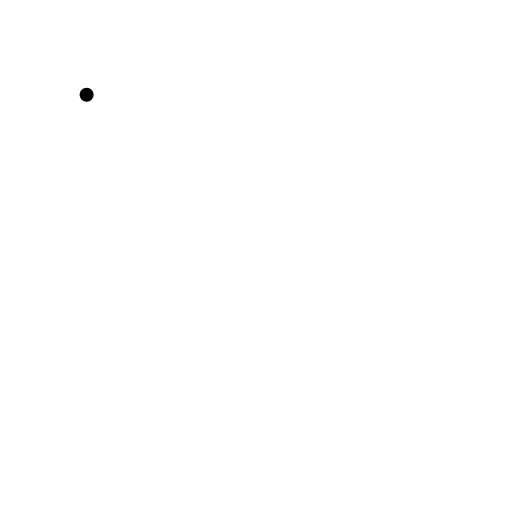
t = 0.00 s
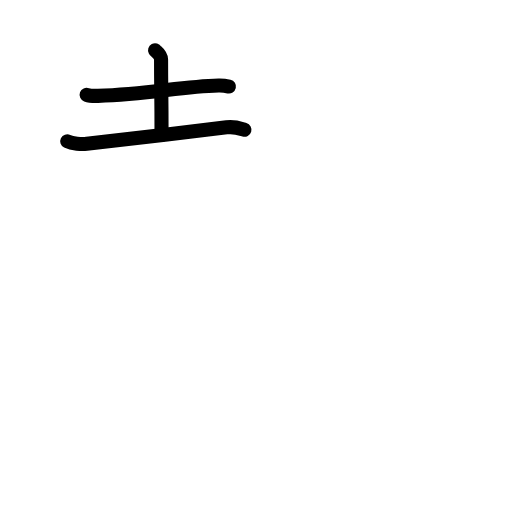
t = 2.40 s
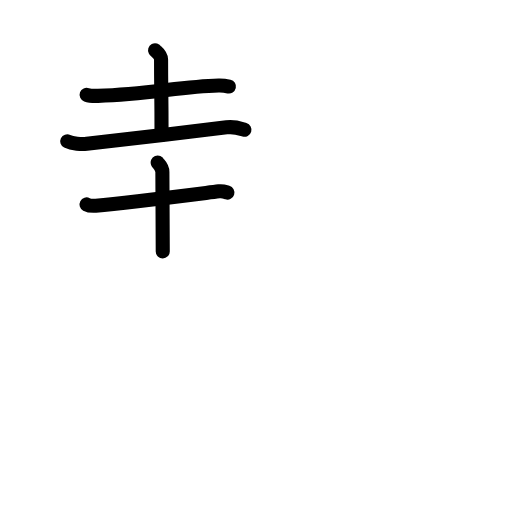
t = 4.80 s
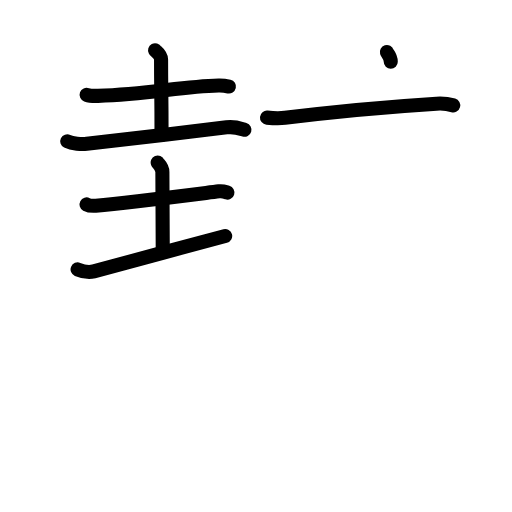
t = 7.20 s
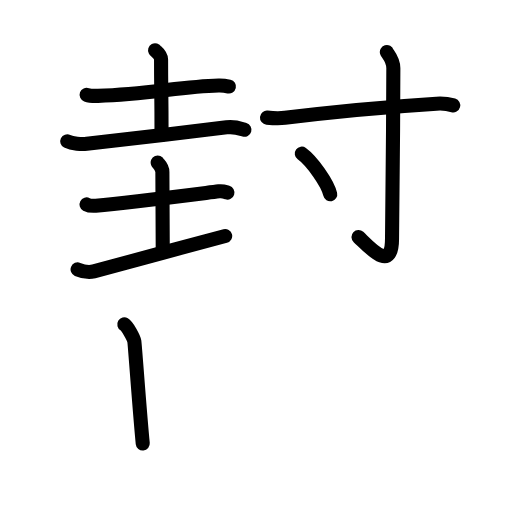
t = 9.60 s
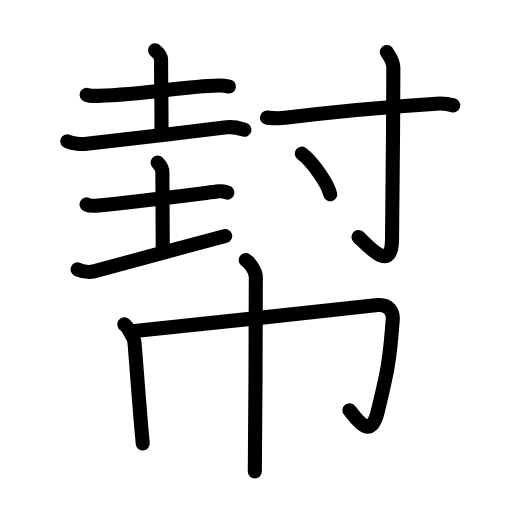
t = 12.00 s

The animated SVG that drew these frames (rendered in a browser with its animation timeline set to each time). Animation: 41 SMIL elements (animate=41); one cycle of 12.00 s.

<?xml version="1.0" encoding="UTF-8"?>
<!--
AniKanjiVG is licensed by CC-BY-SA Paul C. Sommerhoff (https://bitbucket.org/sommerhoff/anikanjivg).
AniKanjiVG uses KanjiVG which is licensed by CC-BY-SA Ulrich Apel (http://kanjivg.tagaini.net).
See also http://creativecommons.org/licenses/by-sa/3.0/
-->
<svg xmlns:kvg='http://kanjivg.tagaini.net' xmlns='http://www.w3.org/2000/svg' width='109' height='109' viewBox='0 0 109 109' style='fill:none;stroke:#000000;stroke-width:3;stroke-linecap:round;stroke-linejoin:round;' id="kvg:kanji_05e47"><g id="kvg:05e47" kvg:element="幇"><g id="kvg:05e47-g1" kvg:element="封" kvg:position="top"><g id="kvg:05e47-g2" kvg:element="圭" kvg:position="left"><g id="kvg:05e47-g3" kvg:element="土" kvg:position="top"><path id="kvg:05e47-s1" kvg:type="㇐" d="M18.44,20.18c0.63,0.23,1.77,0.25,2.41,0.23c11.03-0.36,17.58-2.02,25.7-2.22c1.04-0.03,1.67,0.11,2.19,0.23"><animate attributeName="d" begin="0.0s" dur="0.3333333333333333s" from="M18.44,20.18C18.44,20.18,18.44,20.18,18.44,20.18" to="M18.44,20.18c0.63,0.23,1.77,0.25,2.41,0.23" />
<animate attributeName="d" begin="0.3333333333333333s" dur="0.3333333333333333s" from="M18.44,20.18c0.63,0.23,1.77,0.25,2.41,0.23c0,0,0,0,0,0,0" to="M18.44,20.18c0.63,0.23,1.77,0.25,2.41,0.23c11.03-0.36,17.58-2.02,25.7-2.22" />
<animate attributeName="d" begin="0.6666666666666666s" dur="0.3333333333333333s" from="M18.44,20.18c0.63,0.23,1.77,0.25,2.41,0.23c11.03-0.36,17.58-2.02,25.7-2.22c0,0,0,0,0,0,0" to="M18.44,20.18c0.63,0.23,1.77,0.25,2.41,0.23c11.03-0.36,17.58-2.02,25.7-2.22c1.04-0.03,1.67,0.11,2.19,0.23" />
</path>
<path id="kvg:05e47-s2" kvg:type="㇑a" d="M33.01,10.69c0.09,0.17,1.28,0.9,1.28,1.99c0,7.05,0.1,6.72,0.1,16.04"><animate attributeName="d" begin="1.0s" dur="0.5s" from="M33.01,10.69C33.01,10.69,33.01,10.69,33.01,10.69" to="M33.01,10.69c0.09,0.17,1.28,0.9,1.28,1.99" />
<animate attributeName="d" begin="1.5s" dur="0.5s" from="M33.01,10.69c0.09,0.17,1.28,0.9,1.28,1.99c0,0,0,0,0,0,0" to="M33.01,10.69c0.09,0.17,1.28,0.9,1.28,1.99c0,7.05,0.1,6.72,0.1,16.04" />
<animate attributeName="d" begin="0s" dur="1.0s" from="M-100,-100" to="M-100,-100" />
</path>
<path id="kvg:05e47-s3" kvg:type="㇐" d="M14.31,30.08c1.08,0.53,3.08,0.65,4.16,0.53c7.7-0.83,20.77-2.36,29.77-3.5c1.79-0.23,2.89,0.25,3.8,0.52"><animate attributeName="d" begin="2.0s" dur="0.3333333333333333s" from="M14.31,30.08C14.31,30.08,14.31,30.08,14.31,30.08" to="M14.31,30.08c1.08,0.53,3.08,0.65,4.16,0.53" />
<animate attributeName="d" begin="2.3333333333333335s" dur="0.3333333333333333s" from="M14.31,30.08c1.08,0.53,3.08,0.65,4.16,0.53c0,0,0,0,0,0,0" to="M14.31,30.08c1.08,0.53,3.08,0.65,4.16,0.53c7.7-0.83,20.77-2.36,29.77-3.5" />
<animate attributeName="d" begin="2.6666666666666665s" dur="0.3333333333333333s" from="M14.31,30.08c1.08,0.53,3.08,0.65,4.16,0.53c7.7-0.83,20.77-2.36,29.77-3.5c0,0,0,0,0,0,0" to="M14.31,30.08c1.08,0.53,3.08,0.65,4.16,0.53c7.7-0.83,20.77-2.36,29.77-3.5c1.79-0.23,2.89,0.25,3.8,0.52" />
<animate attributeName="d" begin="0s" dur="2.0s" from="M-100,-100" to="M-100,-100" />
</path>
</g>
<g id="kvg:05e47-g4" kvg:element="土" kvg:position="bottom"><path id="kvg:05e47-s4" kvg:type="㇐" d="M18.42,43.52c0.51,0.27,1.45,0.31,1.97,0.27c7.04-0.61,19.56-2.22,26.22-3.05c0.85-0.11,1.37,0.13,1.8,0.26"><animate attributeName="d" begin="3.0s" dur="0.3333333333333333s" from="M18.42,43.52C18.42,43.52,18.42,43.52,18.42,43.52" to="M18.42,43.52c0.51,0.27,1.45,0.31,1.97,0.27" />
<animate attributeName="d" begin="3.3333333333333335s" dur="0.3333333333333333s" from="M18.42,43.52c0.51,0.27,1.45,0.31,1.97,0.27c0,0,0,0,0,0,0" to="M18.42,43.52c0.51,0.27,1.45,0.31,1.97,0.27c7.04-0.61,19.56-2.22,26.22-3.05" />
<animate attributeName="d" begin="3.6666666666666665s" dur="0.3333333333333333s" from="M18.42,43.52c0.51,0.27,1.45,0.31,1.97,0.27c7.04-0.61,19.56-2.22,26.22-3.05c0,0,0,0,0,0,0" to="M18.42,43.52c0.51,0.27,1.45,0.31,1.97,0.27c7.04-0.61,19.56-2.22,26.22-3.05c0.85-0.11,1.37,0.13,1.8,0.26" />
<animate attributeName="d" begin="0s" dur="3.0s" from="M-100,-100" to="M-100,-100" />
</path>
<path id="kvg:05e47-s5" kvg:type="㇑a" d="M33.57,34.61c0.07,0.17,1,0.89,1,1.99c0,7.04,0.08,7.62,0.08,16.92"><animate attributeName="d" begin="4.0s" dur="0.5s" from="M33.57,34.61C33.57,34.61,33.57,34.61,33.57,34.61" to="M33.57,34.61c0.07,0.17,1,0.89,1,1.99" />
<animate attributeName="d" begin="4.5s" dur="0.5s" from="M33.57,34.61c0.07,0.17,1,0.89,1,1.99c0,0,0,0,0,0,0" to="M33.57,34.61c0.07,0.17,1,0.89,1,1.99c0,7.04,0.08,7.62,0.08,16.92" />
<animate attributeName="d" begin="0s" dur="4.0s" from="M-100,-100" to="M-100,-100" />
</path>
<path id="kvg:05e47-s6" kvg:type="㇐" d="M16.52,57.35c1.38,0.58,2.61,0.65,3.45,0.43c11.57-3.11,17.06-4.67,27.97-7.54"><animate attributeName="d" begin="5.0s" dur="0.5s" from="M16.52,57.35C16.52,57.35,16.52,57.35,16.52,57.35" to="M16.52,57.35c1.38,0.58,2.61,0.65,3.45,0.43" />
<animate attributeName="d" begin="5.5s" dur="0.5s" from="M16.52,57.35c1.38,0.58,2.61,0.65,3.45,0.43c0,0,0,0,0,0,0" to="M16.52,57.35c1.38,0.58,2.61,0.65,3.45,0.43c11.57-3.11,17.06-4.67,27.97-7.54" />
<animate attributeName="d" begin="0s" dur="5.0s" from="M-100,-100" to="M-100,-100" />
</path>
</g>
</g>
<g id="kvg:05e47-g5" kvg:element="寸" kvg:position="right"><path id="kvg:05e47-s7" kvg:type="㇐" d="M56.84,25.04c1.81,0.17,3.07,0.13,3.82,0.04c8.22-1.03,23.21-2.44,32.26-3.01c1.23-0.08,2.95,0.18,3.57,0.36"><animate attributeName="d" begin="6.0s" dur="0.3333333333333333s" from="M56.84,25.04C56.84,25.04,56.84,25.04,56.84,25.04" to="M56.84,25.04c1.81,0.17,3.07,0.13,3.82,0.04" />
<animate attributeName="d" begin="6.333333333333333s" dur="0.3333333333333333s" from="M56.84,25.04c1.81,0.17,3.07,0.13,3.82,0.04c0,0,0,0,0,0,0" to="M56.84,25.04c1.81,0.17,3.07,0.13,3.82,0.04c8.22-1.03,23.21-2.44,32.26-3.01" />
<animate attributeName="d" begin="6.666666666666667s" dur="0.3333333333333333s" from="M56.84,25.04c1.81,0.17,3.07,0.13,3.82,0.04c8.22-1.03,23.21-2.44,32.26-3.01c0,0,0,0,0,0,0" to="M56.84,25.04c1.81,0.17,3.07,0.13,3.82,0.04c8.22-1.03,23.21-2.44,32.26-3.01c1.23-0.08,2.95,0.18,3.57,0.36" />
<animate attributeName="d" begin="0s" dur="6.0s" from="M-100,-100" to="M-100,-100" />
</path>
<path id="kvg:05e47-s8" kvg:type="㇚" d="M82.36,11.08c0.09,0.3,1.38,1.55,1.38,3.44c0,12.72-0.28,33.19-0.28,36.28c0,7.5-4.95,1.69-7.14-0.35"><animate attributeName="d" begin="7.0s" dur="0.3333333333333333s" from="M82.36,11.08C82.36,11.08,82.36,11.08,82.36,11.08" to="M82.36,11.08c0.09,0.3,1.38,1.55,1.38,3.44" />
<animate attributeName="d" begin="7.333333333333333s" dur="0.3333333333333333s" from="M82.36,11.08c0.09,0.3,1.38,1.55,1.38,3.44c0,0,0,0,0,0,0" to="M82.36,11.08c0.09,0.3,1.38,1.55,1.38,3.44c0,12.72-0.28,33.19-0.28,36.28" />
<animate attributeName="d" begin="7.666666666666667s" dur="0.3333333333333333s" from="M82.36,11.08c0.09,0.3,1.38,1.55,1.38,3.44c0,12.72-0.28,33.19-0.28,36.28c0,0,0,0,0,0,0" to="M82.36,11.08c0.09,0.3,1.38,1.55,1.38,3.44c0,12.72-0.28,33.19-0.28,36.28c0,7.5-4.95,1.69-7.14-0.35" />
<animate attributeName="d" begin="0s" dur="7.0s" from="M-100,-100" to="M-100,-100" />
</path>
<path id="kvg:05e47-s9" kvg:type="㇔" d="M64.25,32.7c2.13,1.53,5.51,6.29,6.05,8.66"><animate attributeName="d" begin="8.0s" dur="1.0s" from="M64.25,32.7C64.25,32.7,64.25,32.7,64.25,32.7" to="M64.25,32.7c2.13,1.53,5.51,6.29,6.05,8.66" />
<animate attributeName="d" begin="0s" dur="8.0s" from="M-100,-100" to="M-100,-100" />
</path>
</g>
</g>
<g id="kvg:05e47-g6" kvg:element="巾" kvg:position="bottom" kvg:radical="general"><path id="kvg:05e47-s10" kvg:type="㇑" d="M26.46,69.06c0.65,0.38,2.01,2.86,2.14,3.62c0.13,0.76,1.15,15.32,1.79,21.73"><animate attributeName="d" begin="9.0s" dur="0.5s" from="M26.46,69.06C26.46,69.06,26.46,69.06,26.46,69.06" to="M26.46,69.06c0.65,0.38,2.01,2.86,2.14,3.62" />
<animate attributeName="d" begin="9.5s" dur="0.5s" from="M26.46,69.06c0.65,0.38,2.01,2.86,2.14,3.62c0,0,0,0,0,0,0" to="M26.46,69.06c0.65,0.38,2.01,2.86,2.14,3.62c0.13,0.76,1.15,15.32,1.79,21.73" />
<animate attributeName="d" begin="0s" dur="9.0s" from="M-100,-100" to="M-100,-100" />
</path>
<path id="kvg:05e47-s11" kvg:type="㇆a" d="M28.18,70.54c4.05-0.27,49.22-5.36,52.24-5.6c2.33-0.19,3.32,1.36,3.19,3.1c-0.64,8.76-1.11,10.98-3.19,19.57c-1.49,6.18-4.33,1.85-6.03-0.28"><animate attributeName="d" begin="10.0s" dur="0.25s" from="M28.18,70.54C28.18,70.54,28.18,70.54,28.18,70.54" to="M28.18,70.54c4.05-0.27,49.22-5.36,52.24-5.6" />
<animate attributeName="d" begin="10.25s" dur="0.25s" from="M28.18,70.54c4.05-0.27,49.22-5.36,52.24-5.6c0,0,0,0,0,0,0" to="M28.18,70.54c4.05-0.27,49.22-5.36,52.24-5.6c2.33-0.19,3.32,1.36,3.19,3.1" />
<animate attributeName="d" begin="10.5s" dur="0.25s" from="M28.18,70.54c4.05-0.27,49.22-5.36,52.24-5.6c2.33-0.19,3.32,1.36,3.19,3.1c0,0,0,0,0,0,0" to="M28.18,70.54c4.05-0.27,49.22-5.36,52.24-5.6c2.33-0.19,3.32,1.36,3.19,3.1c-0.64,8.76-1.11,10.98-3.19,19.57" />
<animate attributeName="d" begin="10.75s" dur="0.25s" from="M28.18,70.54c4.05-0.27,49.22-5.36,52.24-5.6c2.33-0.19,3.32,1.36,3.19,3.1c-0.64,8.76-1.11,10.98-3.19,19.57c0,0,0,0,0,0,0" to="M28.18,70.54c4.05-0.27,49.22-5.36,52.24-5.6c2.33-0.19,3.32,1.36,3.19,3.1c-0.64,8.76-1.11,10.98-3.19,19.57c-1.49,6.18-4.33,1.85-6.03-0.28" />
<animate attributeName="d" begin="0s" dur="10.0s" from="M-100,-100" to="M-100,-100" />
</path>
<path id="kvg:05e47-s12" kvg:type="㇑" d="M52.32,55.38c0.65,0.38,2.14,2.12,2.14,3.62c0,0.77-0.08,36.61-0.21,41.38"><animate attributeName="d" begin="11.0s" dur="0.5s" from="M52.32,55.38C52.32,55.38,52.32,55.38,52.32,55.38" to="M52.32,55.38c0.65,0.38,2.14,2.12,2.14,3.62" />
<animate attributeName="d" begin="11.5s" dur="0.5s" from="M52.32,55.38c0.65,0.38,2.14,2.12,2.14,3.62c0,0,0,0,0,0,0" to="M52.32,55.38c0.65,0.38,2.14,2.12,2.14,3.62c0,0.77-0.08,36.61-0.21,41.38" />
<animate attributeName="d" begin="0s" dur="11.0s" from="M-100,-100" to="M-100,-100" />
</path>
</g>
</g>
</svg>
